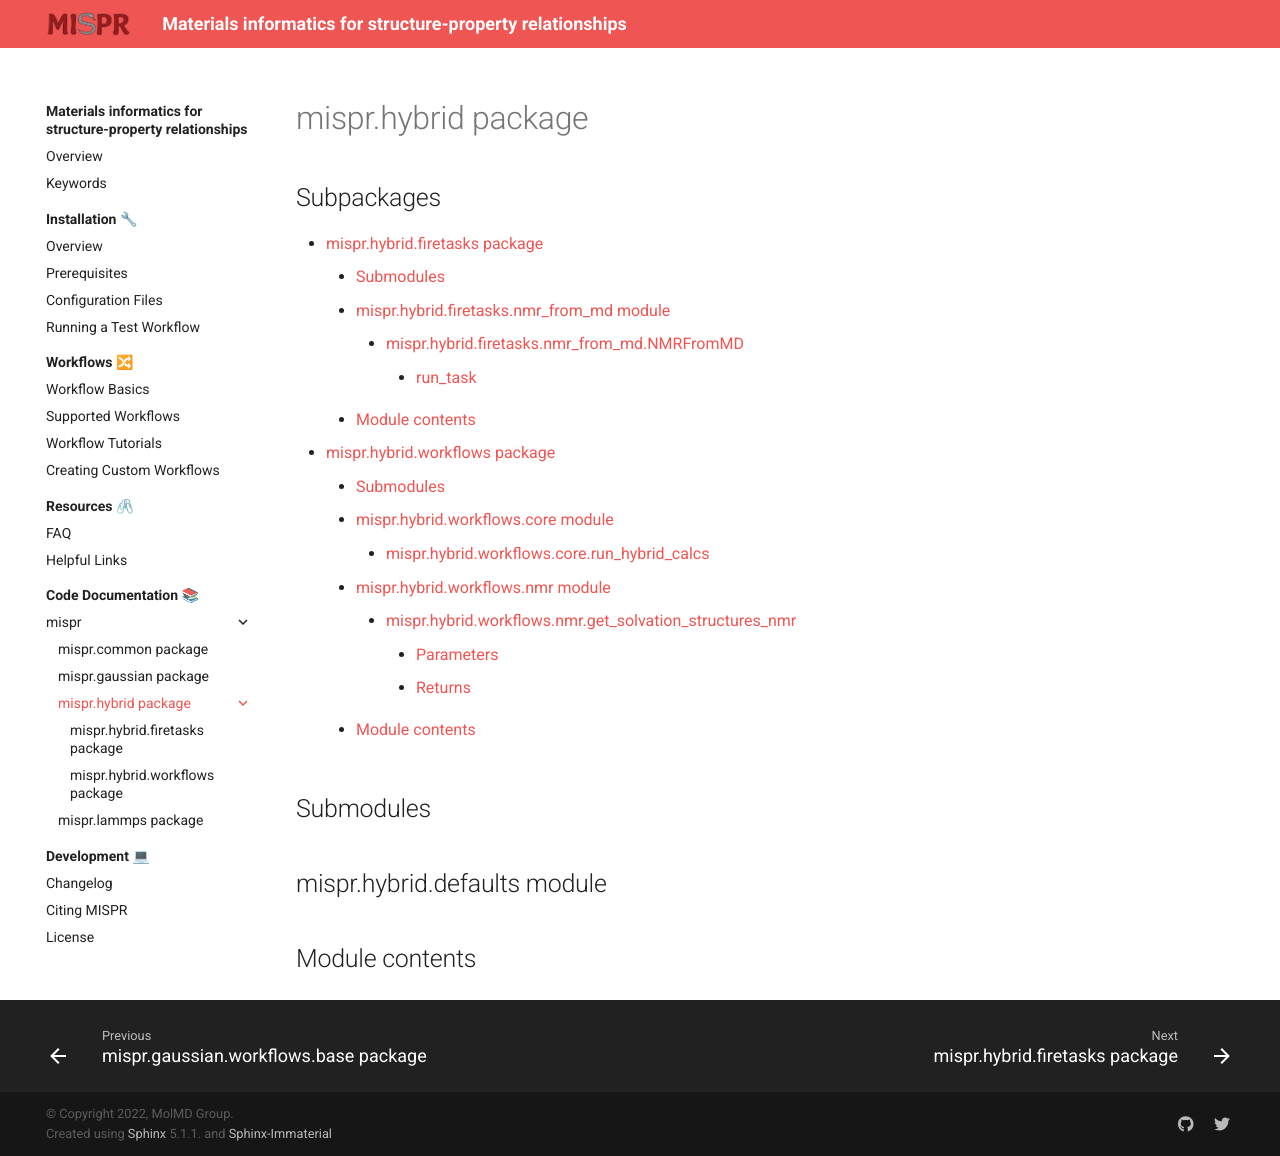

repository: molmd/mispr · page: html/mispr.hybrid.html · generator: sphinx

mispr.hybrid package
====================

Subpackages
-----------

.. toctree::
   :maxdepth: 4

   mispr.hybrid.firetasks
   mispr.hybrid.workflows

Submodules
----------

mispr.hybrid.defaults module
----------------------------

.. automodule:: mispr.hybrid.defaults
   :members:
   :undoc-members:
   :show-inheritance:

Module contents
---------------

.. automodule:: mispr.hybrid
   :members:
   :undoc-members:
   :show-inheritance:
